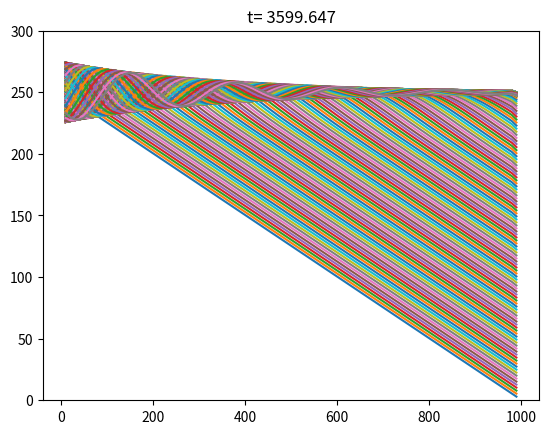

The script that saved this image:
import matplotlib.pyplot as plt
import numpy as np
import math

# the related PDE is written as it follows (Strikwerda, 2004):
# U_t + A*U_x = B*U_xx (1)
# or U_t + A*U_x = B*U_xx - C*U (1a)
# Each component of (1) can be described in these finite difference forms:
# U_t  = {U(x,t+1)-U(x,t)}/dt
# U_x  = {U(x+1,t)-u(x-1,t)}/2*dx
# U_xx = {U(x+1,t)-2*U(x,t)+U(x-1,t)}/dx^2
# these equation types are boundary-value problems (BVP), i.e. we should know
# how U(x,t) behaves in the boundary values of the x-axis domain. 

# setting values for PDE constants A and B (cannot be zero!)
A_factor = 1
B_factor = 5
# setting decay factor (what if the whole whing decays?)
C_factor = 0#.0025

# setting x-domain
x_lower = 0
x_upper = 1000
# There is a condition for dx which indicates that dx must be
# equal or lower than 2*B_factor/A_factor.
critical_n_x = (A_factor*(x_upper - x_lower)/(2*B_factor)) - 1
x_interval = int(divmod(critical_n_x, 1)[0]) + 1 
dx = (x_upper-x_lower)/(x_interval+1)
x_range = np.linspace(x_lower+dx,x_upper-dx,x_interval)
# Note: boundary values cannot be inside the x-range!

# stability condition for t-range
stability_factor = 0.1 #this value must be equal or lower than 0.5
dt = stability_factor*(dx*dx)/B_factor
t_0 = 0    # initial time
t_f = 3600 # final time
timesteps = int(divmod((t_f-t_0)/dt,1)[0] + 1) # the amount of iterations

# boundary functions
def initial_boundary(t):
    ib_ans = 250 + math.sin(t/36)*25
    return(ib_ans)

def final_boundary(t):
    fb_ans = 0 #
    return(fb_ans)

# Matrix creation
mbase = np.zeros(shape=(x_interval,x_interval))
np.fill_diagonal(mbase, 1 - 2*B_factor*dt/(dx*dx) - C_factor)
second_diagonal_value = B_factor*dt/(dx*dx) + A_factor*dt/(2*dx) # for x-1
third_diagonal_value = B_factor*dt/(dx*dx) - A_factor*dt/(2*dx) # for x+1

for i in range(0,x_interval-1):
    mbase[(i+1),i] = second_diagonal_value
    mbase[i,(i+1)] = third_diagonal_value

# Initial value for iteration process
# an inspired guess: we will say that u(x,0) behaves like a straight line
# that goes from the initial value to zero
initial_u = 250 - x_range*0.25
initial_t = 0
prev_u = initial_u
prev_t = initial_t

# Some graphical parameters, to keep plots consistent 
x_min = 0 
x_max = 300

for i in range(0,timesteps):
    current_time = prev_t + dt
    # --- boundary values must be defined for each timestep ---
    ib_u = initial_boundary(current_time) 
    fb_u = final_boundary(current_time)
    boundary_vector =  np.zeros(shape=(x_interval))
    boundary_vector[0] = second_diagonal_value*ib_u
    boundary_vector[len(boundary_vector)-1] = third_diagonal_value*fb_u
    # --- Linear System resolution ---
    ans = np.dot(mbase,prev_u) + boundary_vector
    prev_u = ans
    prev_t = current_time
    x = np.asarray(x_range)
    y = np.asarray(ans)
    tx = i % 5
    if (tx == 0):
        plt.plot(x,y)
        plt.ylim(x_min,x_max)
        plt.title('t= '+str(np.round(current_time,3)))
        plt.show()
